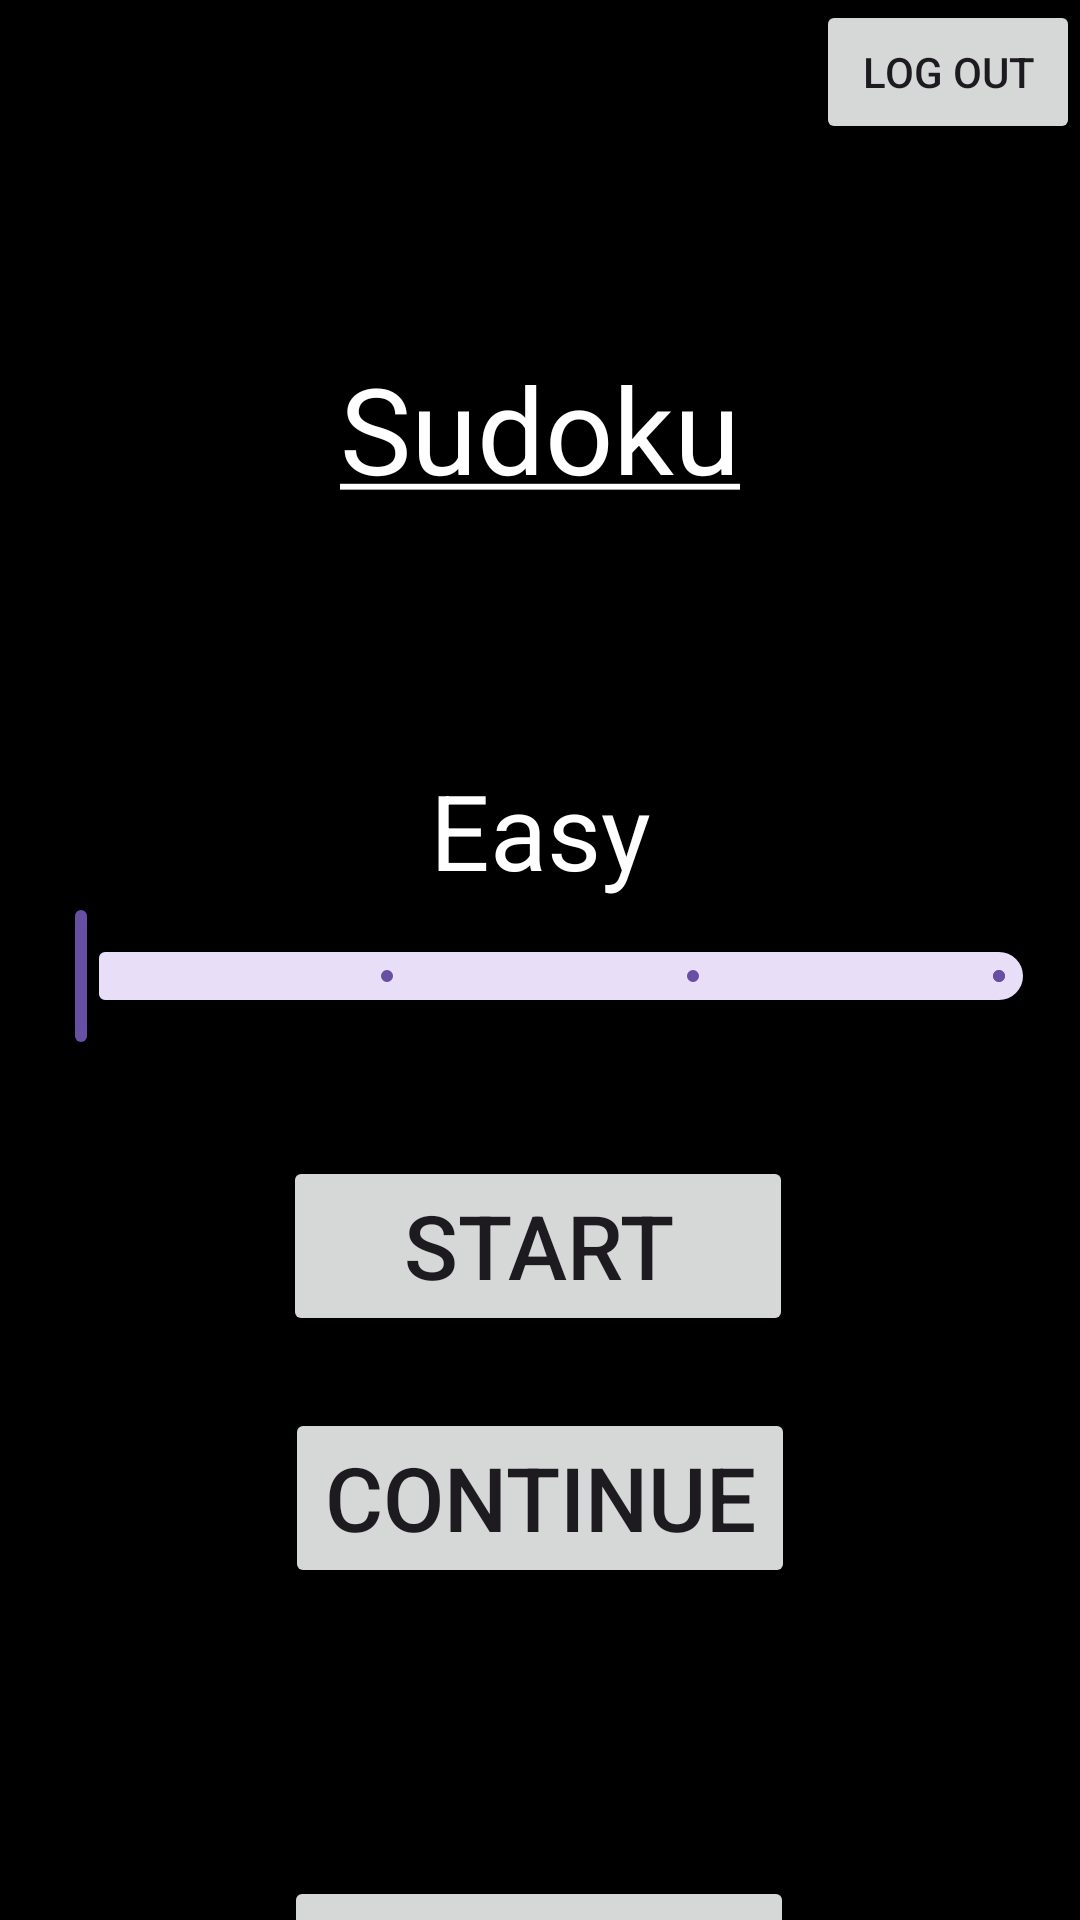

Here is an Android app screen rendered from its layout file. Give the layout XML and the strings, colors and styles it references.
<!-- AndroidManifest.xml: application theme Theme.SudokuProject -->
<!-- res/layout/activity_main.xml -->
<?xml version="1.0" encoding="utf-8"?>
<androidx.constraintlayout.widget.ConstraintLayout xmlns:android="http://schemas.android.com/apk/res/android"
    xmlns:app="http://schemas.android.com/apk/res-auto"
    xmlns:tools="http://schemas.android.com/tools"
    android:id="@+id/main"
    android:layout_width="match_parent"
    android:layout_height="match_parent"
    android:background="#000000"
    tools:context=".MainActivity">

    <Button
        android:id="@+id/btLogOut"
        android:layout_width="wrap_content"
        android:layout_height="wrap_content"
        android:text="@string/logout"
        app:layout_constraintBottom_toBottomOf="parent"
        app:layout_constraintEnd_toEndOf="parent"
        app:layout_constraintHorizontal_bias="1.0"
        app:layout_constraintStart_toStartOf="parent"
        app:layout_constraintTop_toTopOf="parent"
        app:layout_constraintVertical_bias="0.0" />

    <TextView
        android:id="@+id/textView2"
        android:layout_width="wrap_content"
        android:layout_height="wrap_content"
        android:layout_marginTop="116dp"
        android:autoSizeTextType="none"
        android:text="@string/sudoku"
        android:textColor="#FFFFFF"
        android:textSize="40sp"
        app:layout_constraintEnd_toEndOf="parent"
        app:layout_constraintStart_toStartOf="parent"
        app:layout_constraintTop_toTopOf="parent" />

    <Button
        android:id="@+id/btStart"
        android:layout_width="170dp"
        android:layout_height="60dp"
        android:layout_marginTop="36dp"
        android:autoSizeTextType="uniform"
        android:text="@string/start"
        app:layout_constraintEnd_toEndOf="parent"
        app:layout_constraintHorizontal_bias="0.497"
        app:layout_constraintStart_toStartOf="parent"
        app:layout_constraintTop_toBottomOf="@+id/slDifficulty" />

    <Button
        android:id="@+id/btSettings"
        android:layout_width="170dp"
        android:layout_height="60dp"
        android:layout_marginTop="180dp"
        android:autoSizeTextType="uniform"
        android:text="@string/settings_Button"
        app:layout_constraintEnd_toEndOf="parent"
        app:layout_constraintHorizontal_bias="0.498"
        app:layout_constraintStart_toStartOf="parent"
        app:layout_constraintTop_toBottomOf="@+id/btStart" />

    <com.google.android.material.slider.Slider
        android:id="@+id/slDifficulty"
        android:layout_width="350dp"
        android:layout_height="wrap_content"
        android:layout_marginHorizontal="10dp"
        android:layout_marginStart="10dp"
        android:layout_marginTop="132dp"
        android:layout_marginEnd="10dp"
        android:stepSize="1"
        android:valueFrom="1"
        android:valueTo="4"
        app:labelBehavior="gone"
        app:layout_constraintEnd_toEndOf="parent"
        app:layout_constraintStart_toStartOf="parent"
        app:layout_constraintTop_toBottomOf="@+id/textView2" />

    <TextView
        android:id="@+id/tvDifficulty"
        android:layout_width="wrap_content"
        android:layout_height="wrap_content"
        android:layout_marginTop="84dp"
        android:autoSizeTextType="none"
        android:text="@string/easy"
        android:textColor="#FFFFFF"
        android:textSize="35sp"
        app:layout_constraintEnd_toEndOf="parent"
        app:layout_constraintStart_toStartOf="parent"
        app:layout_constraintTop_toBottomOf="@+id/textView2" />

    <Button
        android:id="@+id/btContinue"
        android:layout_width="170dp"
        android:layout_height="60dp"
        android:layout_marginTop="24dp"
        android:autoSizeTextType="uniform"
        android:text="@string/continue_button"
        app:layout_constraintEnd_toEndOf="parent"
        app:layout_constraintStart_toStartOf="parent"
        app:layout_constraintTop_toBottomOf="@+id/btStart" />
</androidx.constraintlayout.widget.ConstraintLayout>
<!-- resources referenced by this layout -->
<resources>
  <string name="continue_button">Continue</string>
  <string name="easy">Easy</string>
  <string name="logout">Log Out</string>
  <string name="settings_Button">Settings</string>
  <string name="start">Start</string>
  <string name="sudoku"><u>Sudoku</u></string>
  <style name="Theme.SudokuProject" parent="Base.Theme.SudokuProject" />
  <style name="Base.Theme.SudokuProject" parent="Theme.Material3.DayNight.NoActionBar">
          
          
      </style>
</resources>
